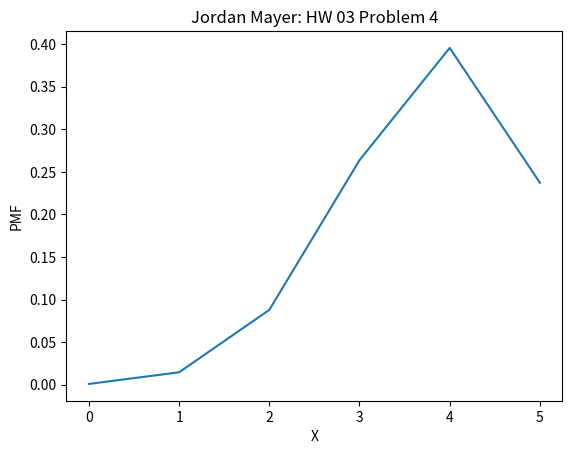

The matplotlib source for this figure:
# -*- coding: utf-8 -*-
"""
Jordan Mayer
AAE 35103
HW 03

Perform basic arithmetic.
"""

import numpy as np
from scipy.special import comb as nCr
import matplotlib.pyplot as plt

"""
Question 2
"""
print('\nQuestion 2:\n')
# Part a: check PMF properties
x_list = range(1,10)
p_x_list = np.log10((x_list + np.ones(9))/x_list)
print('Max p(x) = ', max(p_x_list))
print('Min p(x) = ', min(p_x_list))
print('Sum(p(x)) = ', sum(p_x_list))

# Part b: calculate each p(x)
for x, p_x in zip(x_list, p_x_list):
    print('p(', x, ') = ', round(p_x, 4))

"""
Question 4
"""
print('\n\nQuestion 4:\n')
# Calculate P(X = x) for each x from 0 through 5
x_list = range(0,6)
p_list = []
for x in x_list:
    p = nCr(5, x) * 0.75**x * 0.25**(5-x)
    p_list.append(p)
    print(p)
plt.plot(x_list, p_list)
plt.title('Jordan Mayer: HW 03 Problem 4')
plt.xlabel('X')
plt.ylabel('PMF')
plt.show()